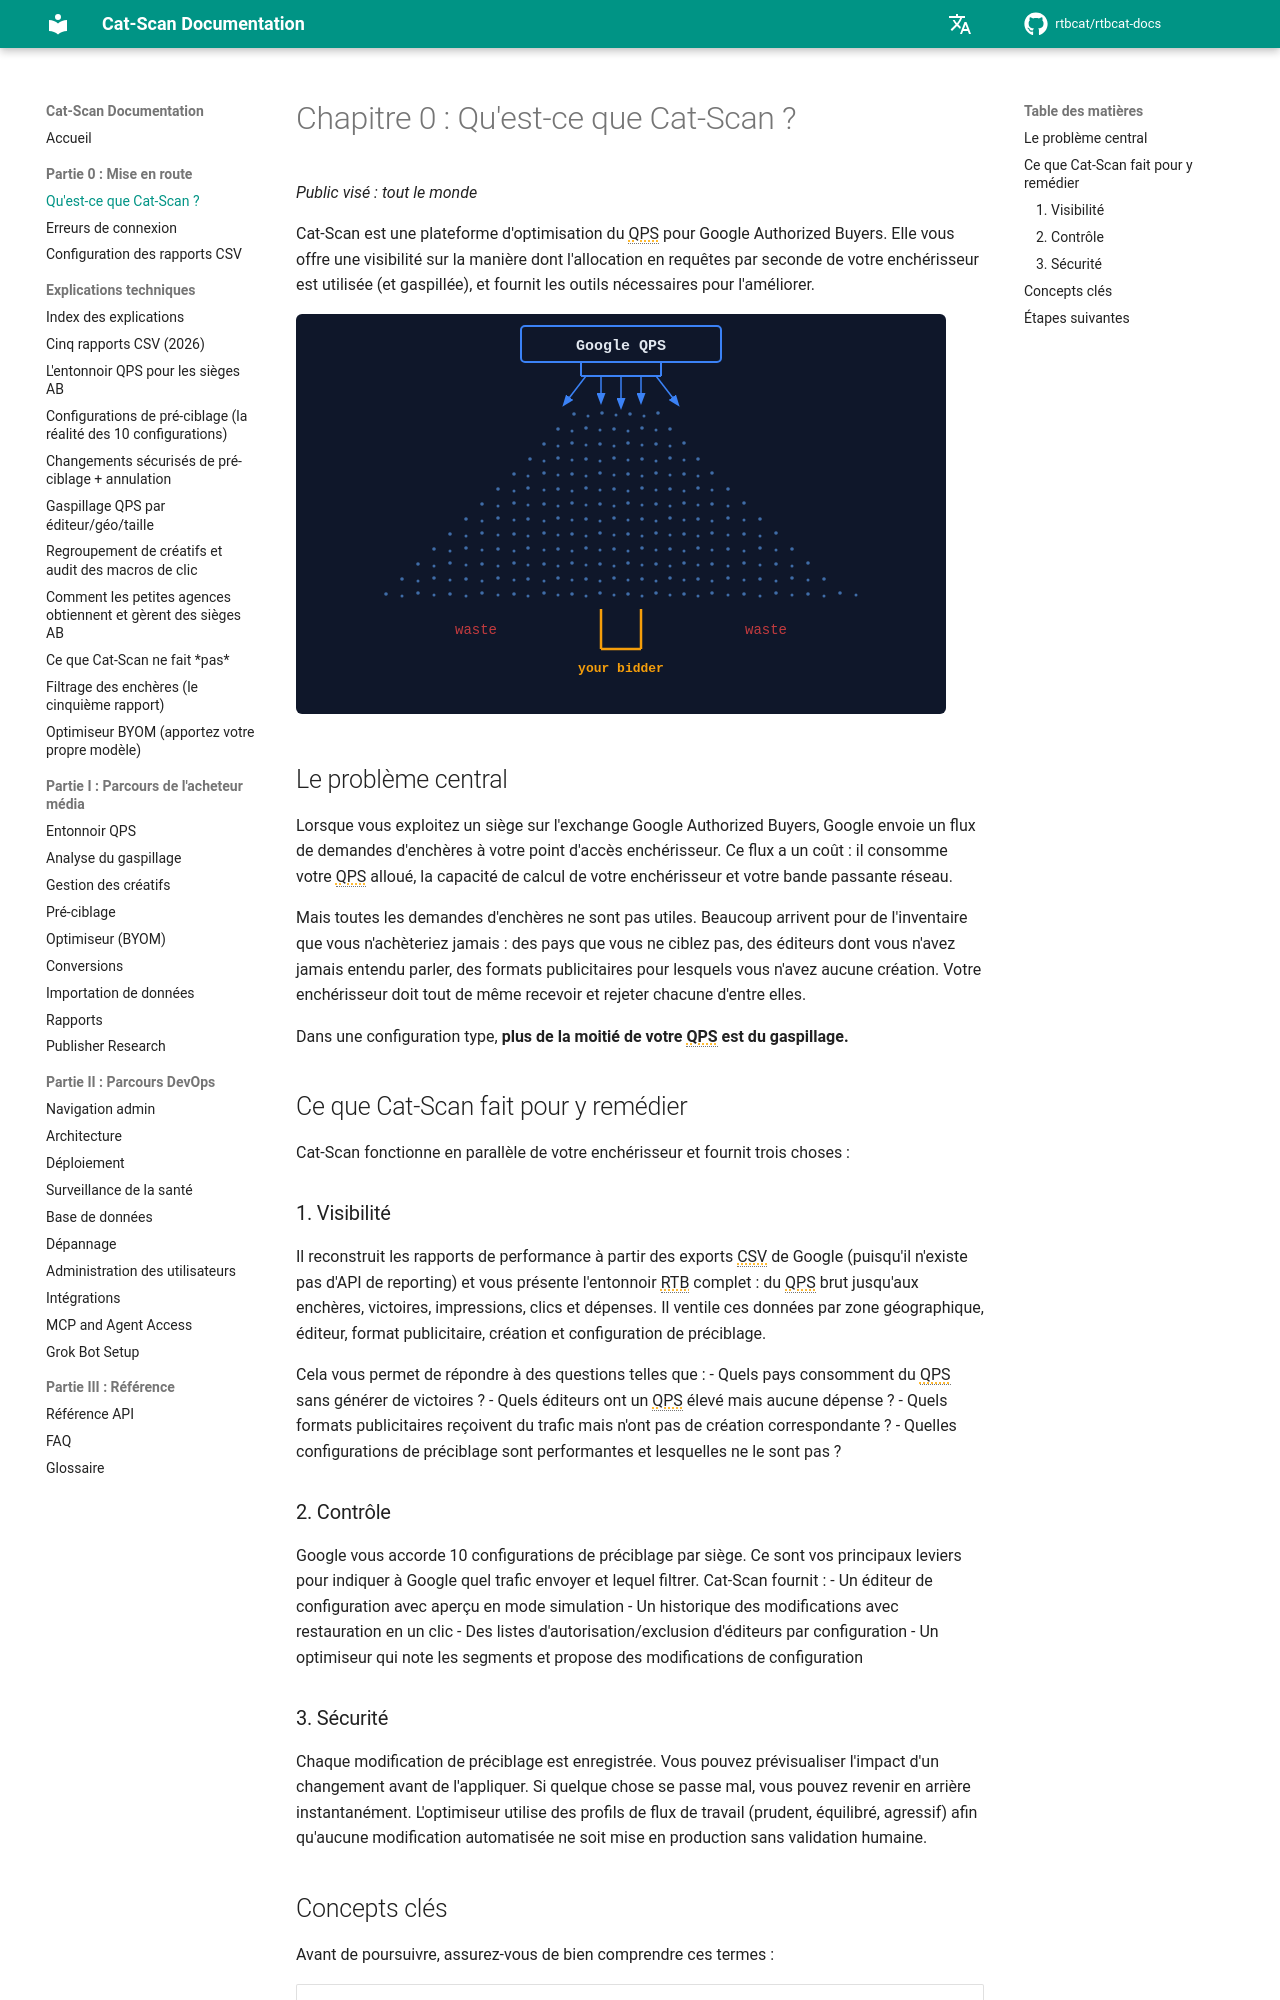

repository: rtbcat/rtbcat-docs · page: fr/00-what-is-cat-scan/index.html · generator: mkdocs

# Chapitre 0 : Qu'est-ce que Cat-Scan ?

*Public visé : tout le monde*

Cat-Scan est une plateforme d'optimisation du QPS pour Google Authorized Buyers.
Elle vous offre une visibilité sur la manière dont l'allocation en
requêtes par seconde de votre enchérisseur est utilisée (et gaspillée), et
fournit les outils nécessaires pour l'améliorer.

![Entonnoir QPS](../assets/qps-funnel.svg)

## Le problème central

Lorsque vous exploitez un siège sur l'exchange Google Authorized Buyers, Google
envoie un flux de demandes d'enchères à votre point d'accès enchérisseur. Ce
flux a un coût : il consomme votre QPS alloué, la capacité de calcul de votre
enchérisseur et votre bande passante réseau.

Mais toutes les demandes d'enchères ne sont pas utiles. Beaucoup arrivent pour
de l'inventaire que vous n'achèteriez jamais : des pays que vous ne ciblez pas,
des éditeurs dont vous n'avez jamais entendu parler, des formats publicitaires
pour lesquels vous n'avez aucune création. Votre enchérisseur doit tout de même
recevoir et rejeter chacune d'entre elles.

Dans une configuration type, **plus de la moitié de votre QPS est du gaspillage.**

## Ce que Cat-Scan fait pour y remédier

Cat-Scan fonctionne en parallèle de votre enchérisseur et fournit trois choses :

### 1. Visibilité

Il reconstruit les rapports de performance à partir des exports CSV de Google
(puisqu'il n'existe pas d'API de reporting) et vous présente l'entonnoir RTB
complet : du QPS brut jusqu'aux enchères, victoires, impressions, clics et
dépenses. Il ventile ces données par zone géographique, éditeur, format
publicitaire, création et configuration de préciblage.

Cela vous permet de répondre à des questions telles que :
- Quels pays consomment du QPS sans générer de victoires ?
- Quels éditeurs ont un QPS élevé mais aucune dépense ?
- Quels formats publicitaires reçoivent du trafic mais n'ont pas de création correspondante ?
- Quelles configurations de préciblage sont performantes et lesquelles ne le sont pas ?

### 2. Contrôle

Google vous accorde 10 configurations de préciblage par siège. Ce sont vos
principaux leviers pour indiquer à Google quel trafic envoyer et lequel filtrer.
Cat-Scan fournit :
- Un éditeur de configuration avec aperçu en mode simulation
- Un historique des modifications avec restauration en un clic
- Des listes d'autorisation/exclusion d'éditeurs par configuration
- Un optimiseur qui note les segments et propose des modifications de configuration

### 3. Sécurité

Chaque modification de préciblage est enregistrée. Vous pouvez prévisualiser
l'impact d'un changement avant de l'appliquer. Si quelque chose se passe mal,
vous pouvez revenir en arrière instantanément. L'optimiseur utilise des profils
de flux de travail (prudent, équilibré, agressif) afin qu'aucune modification
automatisée ne soit mise en production sans validation humaine.
